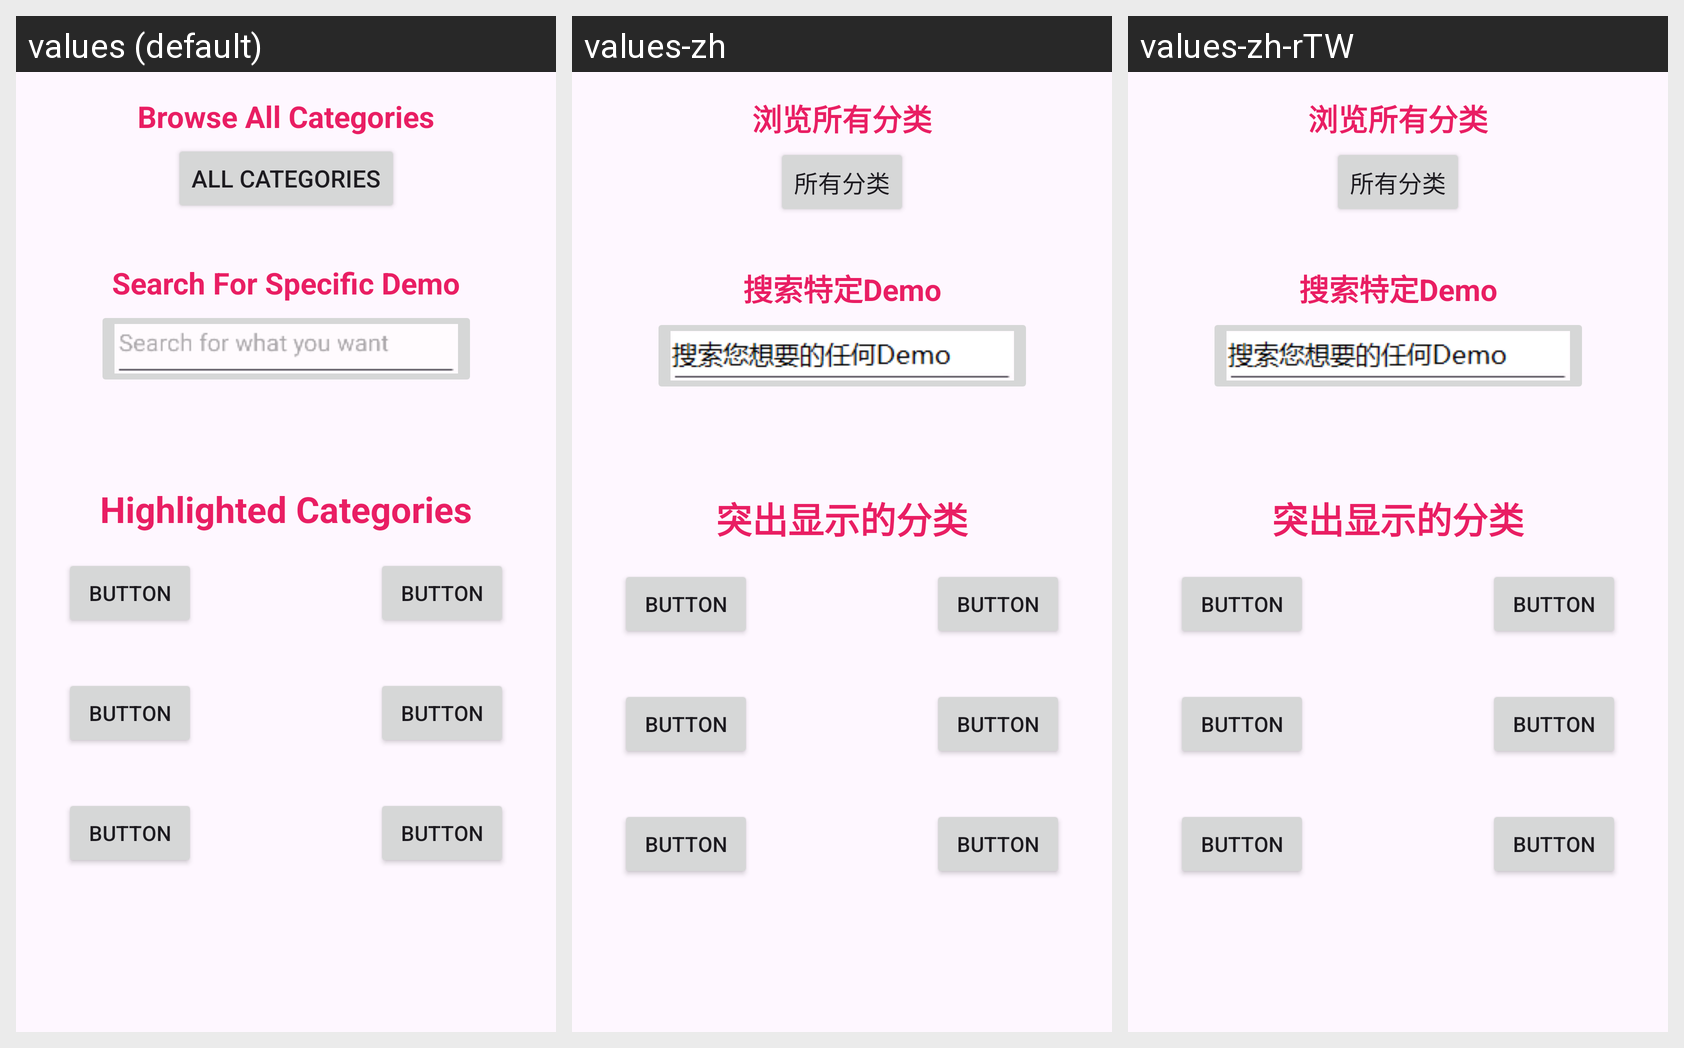

Translations of the strings shown on this Android screen, per locale in the grid:
Android screen res/layout/activity_main.xml rendered under 3 locales, left to right: values (default), values-zh, values-zh-rTW. Device: Nexus 5 (rendered at 1080×1920; each locale shown at half size, 540×960, under a caption strip naming it); theme Theme.GroupProject.
Strings drawn on this screen, with the default value and each locale's value (text and hints the layout hard-codes, and strings that could not be matched under every locale, appear in the picture but are not listed):

main_all_categories_button
  values: All Categories
  values-zh: 所有分类
  values-zh-rTW: 所有分类  [from values-zh]

main_highlighted_cats
  values: Highlighted Categories
  values-zh: 突出显示的分类
  values-zh-rTW: 突出显示的分类  [from values-zh]

main_search_specific_demo
  values: Search For Specific Demo
  values-zh: 搜索特定Demo
  values-zh-rTW: 搜索特定Demo  [from values-zh]

main_browse_all_categories
  values: Browse All Categories
  values-zh: 浏览所有分类
  values-zh-rTW: 浏览所有分类  [from values-zh]
